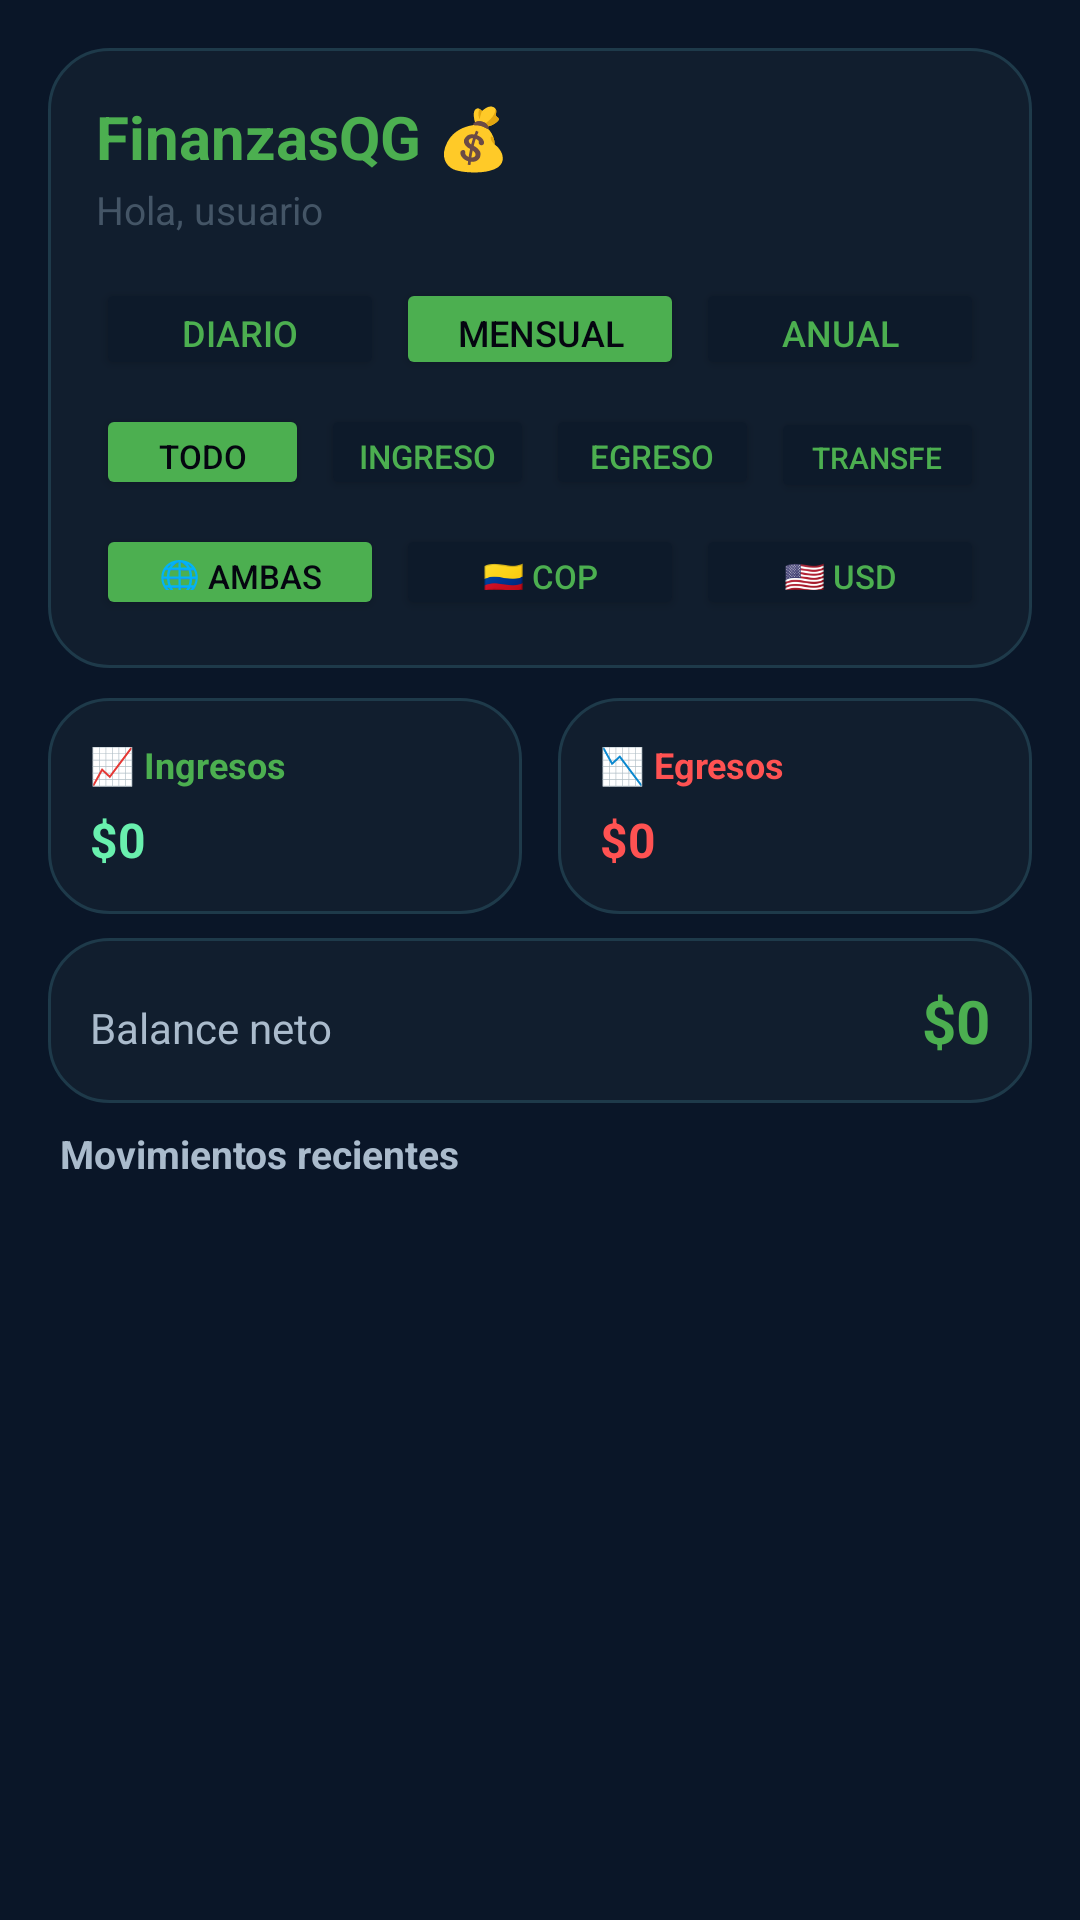

Write the Android layout XML for this screen, with the resource values it uses.
<!-- AndroidManifest.xml: application theme Theme.MiPrimeraApp -->
<!-- res/layout/fragment_resumen.xml -->
<?xml version="1.0" encoding="utf-8"?>
<LinearLayout xmlns:android="http://schemas.android.com/apk/res/android"
    android:layout_width="match_parent"
    android:layout_height="match_parent"
    android:orientation="vertical"
    android:background="#0A1628">

    
    <LinearLayout android:layout_width="match_parent" android:layout_height="wrap_content"
        android:orientation="vertical" android:background="@drawable/finanzas_card_background"
        android:padding="16dp" android:layout_marginStart="16dp" android:layout_marginEnd="16dp"
        android:layout_marginTop="16dp" android:layout_marginBottom="10dp">

        <LinearLayout android:layout_width="match_parent" android:layout_height="wrap_content"
            android:orientation="horizontal" android:gravity="center_vertical"
            android:layout_marginBottom="14dp">
            <LinearLayout android:layout_width="0dp" android:layout_height="wrap_content"
                android:layout_weight="1" android:orientation="vertical">
                <TextView android:layout_width="wrap_content" android:layout_height="wrap_content"
                    android:text="FinanzasQG 💰" android:textColor="#4CAF50"
                    android:textSize="20sp" android:textStyle="bold" />
                <TextView android:id="@+id/tvSaludoResumen"
                    android:layout_width="wrap_content" android:layout_height="wrap_content"
                    android:text="Hola, usuario" android:textColor="#445566"
                    android:textSize="13sp" android:layout_marginTop="2dp" />
            </LinearLayout>
        </LinearLayout>

        
        <LinearLayout android:layout_width="match_parent" android:layout_height="wrap_content"
            android:orientation="horizontal" android:layout_marginBottom="8dp">
            <Button android:id="@+id/btnDiario" android:layout_width="0dp" android:layout_height="34dp"
                android:layout_weight="1" android:text="Diario" android:textSize="12sp"
                android:textColor="#4CAF50" android:backgroundTint="#0D1A2A" android:layout_marginEnd="4dp" />
            <Button android:id="@+id/btnMensual" android:layout_width="0dp" android:layout_height="34dp"
                android:layout_weight="1" android:text="Mensual" android:textSize="12sp"
                android:textColor="#050510" android:backgroundTint="#4CAF50" android:layout_marginEnd="4dp" />
            <Button android:id="@+id/btnAnual" android:layout_width="0dp" android:layout_height="34dp"
                android:layout_weight="1" android:text="Anual" android:textSize="12sp"
                android:textColor="#4CAF50" android:backgroundTint="#0D1A2A" />
        </LinearLayout>

        
        <LinearLayout android:layout_width="match_parent" android:layout_height="wrap_content"
            android:orientation="horizontal" android:layout_marginBottom="8dp">
            <Button android:id="@+id/btnFiltroTodo" android:layout_width="0dp" android:layout_height="32dp"
                android:layout_weight="1" android:text="Todo" android:textSize="11sp"
                android:textColor="#050510" android:backgroundTint="#4CAF50" android:layout_marginEnd="4dp" />
            <Button android:id="@+id/btnFiltroIngreso" android:layout_width="0dp" android:layout_height="32dp"
                android:layout_weight="1" android:text="Ingresos" android:textSize="11sp"
                android:textColor="#4CAF50" android:backgroundTint="#0D1A2A" android:layout_marginEnd="4dp" />
            <Button android:id="@+id/btnFiltroEgreso" android:layout_width="0dp" android:layout_height="32dp"
                android:layout_weight="1" android:text="Egresos" android:textSize="11sp"
                android:textColor="#4CAF50" android:backgroundTint="#0D1A2A" android:layout_marginEnd="4dp" />
            <Button android:id="@+id/btnFiltroTransferencia" android:layout_width="0dp" android:layout_height="32dp"
                android:layout_weight="1" android:text="Transfer" android:textSize="10sp"
                android:textColor="#4CAF50" android:backgroundTint="#0D1A2A" />
        </LinearLayout>

        
        <LinearLayout android:layout_width="match_parent" android:layout_height="wrap_content"
            android:orientation="horizontal">
            <Button android:id="@+id/btnMonedaTodas" android:layout_width="0dp" android:layout_height="32dp"
                android:layout_weight="1" android:text="🌐 Ambas" android:textSize="11sp"
                android:textColor="#050510" android:backgroundTint="#4CAF50" android:layout_marginEnd="4dp" />
            <Button android:id="@+id/btnMonedaCOP" android:layout_width="0dp" android:layout_height="32dp"
                android:layout_weight="1" android:text="🇨🇴 COP" android:textSize="11sp"
                android:textColor="#4CAF50" android:backgroundTint="#0D1A2A" android:layout_marginEnd="4dp" />
            <Button android:id="@+id/btnMonedaUSD" android:layout_width="0dp" android:layout_height="32dp"
                android:layout_weight="1" android:text="🇺🇸 USD" android:textSize="11sp"
                android:textColor="#4CAF50" android:backgroundTint="#0D1A2A" />
        </LinearLayout>

    </LinearLayout>

    
    <LinearLayout android:layout_width="match_parent" android:layout_height="wrap_content"
        android:orientation="horizontal" android:paddingStart="16dp" android:paddingEnd="16dp"
        android:layout_marginBottom="8dp">
        <LinearLayout android:id="@+id/cardIngresos"
            android:layout_width="0dp" android:layout_height="wrap_content"
            android:layout_weight="1" android:orientation="vertical"
            android:background="@drawable/finanzas_card_background"
            android:padding="14dp" android:layout_marginEnd="6dp">
            <TextView android:layout_width="wrap_content" android:layout_height="wrap_content"
                android:text="📈 Ingresos" android:textColor="#4CAF50" android:textSize="12sp" android:textStyle="bold" />
            <TextView android:id="@+id/tvTotalIngresos"
                android:layout_width="wrap_content" android:layout_height="wrap_content"
                android:text="$0" android:textColor="#69F0AE" android:textSize="16sp"
                android:textStyle="bold" android:layout_marginTop="6dp" />
        </LinearLayout>
        <LinearLayout android:id="@+id/cardEgresos"
            android:layout_width="0dp" android:layout_height="wrap_content"
            android:layout_weight="1" android:orientation="vertical"
            android:background="@drawable/finanzas_card_background"
            android:padding="14dp" android:layout_marginStart="6dp">
            <TextView android:layout_width="wrap_content" android:layout_height="wrap_content"
                android:text="📉 Egresos" android:textColor="#FF5252" android:textSize="12sp" android:textStyle="bold" />
            <TextView android:id="@+id/tvTotalEgresos"
                android:layout_width="wrap_content" android:layout_height="wrap_content"
                android:text="$0" android:textColor="#FF5252" android:textSize="16sp"
                android:textStyle="bold" android:layout_marginTop="6dp" />
        </LinearLayout>
    </LinearLayout>

    
    <LinearLayout android:id="@+id/cardBalance"
        android:layout_width="match_parent" android:layout_height="wrap_content"
        android:orientation="horizontal" android:background="@drawable/finanzas_card_background"
        android:padding="14dp" android:layout_marginStart="16dp" android:layout_marginEnd="16dp"
        android:layout_marginBottom="8dp">
        <TextView android:layout_width="0dp" android:layout_height="wrap_content"
            android:layout_weight="1" android:text="Balance neto"
            android:textColor="#AABBCC" android:textSize="14sp" />
        <TextView android:id="@+id/tvBalance"
            android:layout_width="wrap_content" android:layout_height="wrap_content"
            android:text="$0" android:textColor="#4CAF50" android:textSize="20sp" android:textStyle="bold" />
    </LinearLayout>

    <TextView android:layout_width="match_parent" android:layout_height="wrap_content"
        android:text="Movimientos recientes" android:textColor="#AABBCC"
        android:textSize="13sp" android:textStyle="bold"
        android:paddingStart="20dp" android:paddingEnd="20dp" android:paddingBottom="8dp" />

    <androidx.recyclerview.widget.RecyclerView
        android:id="@+id/recyclerMovimientos"
        android:layout_width="match_parent" android:layout_height="match_parent"
        android:paddingStart="16dp" android:paddingEnd="16dp"
        android:paddingBottom="16dp" android:clipToPadding="false" />

</LinearLayout>
<!-- resources referenced by this layout -->
<resources>
  <!-- drawable finanzas_card_background (drawable) -->
  <?xml version="1.0" encoding="utf-8"?>
  <shape xmlns:android="http://schemas.android.com/apk/res/android"
      android:shape="rectangle">
      <solid android:color="#111E2E" />
      <corners android:radius="20dp" />
      <stroke android:width="1dp" android:color="#1E3A4A" />
  </shape>
  <style name="Theme.MiPrimeraApp" parent="Theme.MaterialComponents.DayNight.NoActionBar">
          <item name="colorPrimary">#1B5E20</item>
          <item name="colorPrimaryVariant">#2E7D32</item>
          <item name="colorOnPrimary">#FFFFFF</item>
          <item name="colorSecondary">#00BFA5</item>
          <item name="colorOnSecondary">#FFFFFF</item>
          <item name="android:statusBarColor">#0A1628</item>
          <item name="android:navigationBarColor">#0A1628</item>
          <item name="android:windowBackground">#0A1628</item>
      </style>
</resources>
